Dataset: hsv_dataset (GitHub, mizanulridhoaohana/klasifikasi_buah). Classes: manggis, pisang, rambutan.

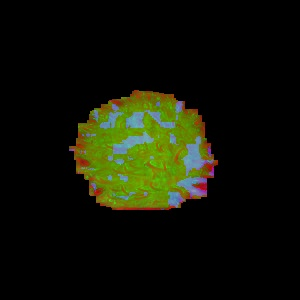
Label: rambutan

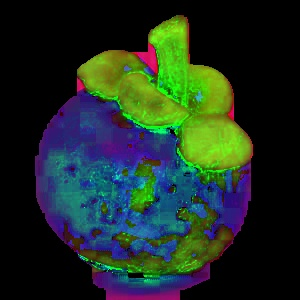
Label: manggis

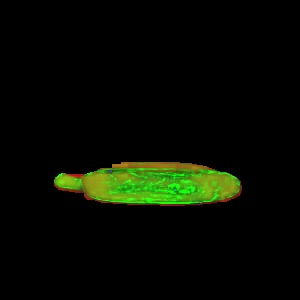
Label: pisang

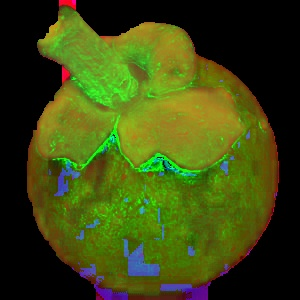
Label: manggis

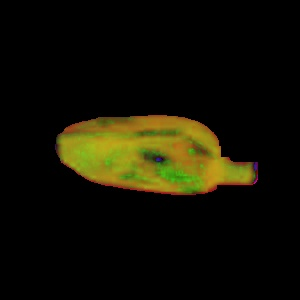
Label: pisang

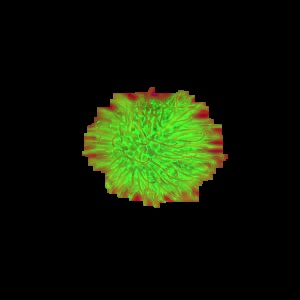
Label: rambutan
